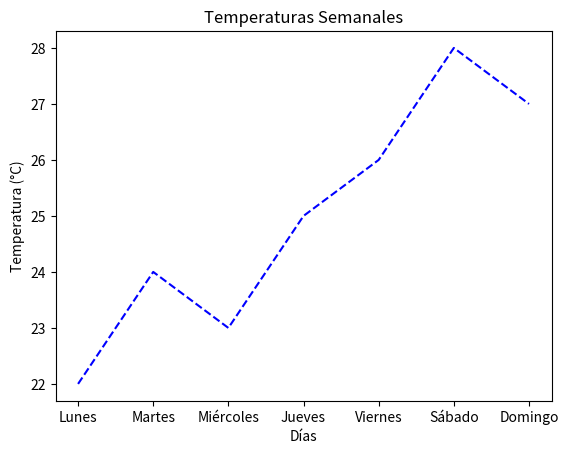

This figure's Python source:
####
#### matplotlib ####
####

import matplotlib.pyplot as plt

def graficar_linea(x, y):
    plt.scatter(x, y)
    plt.title("Relación entre horas de estudio y calificaciones")
    plt.xlabel("Horas de Estudio")
    plt.ylabel("Calificación")
    plt.show()

x = [1, 2, 3, 4, 5, 6, 7, 8]

y = [55, 60, 65, 70, 75, 80, 85, 90]

graficar_linea(x, y)

####

import matplotlib.pyplot as plt


def graficar_temperaturas(dias, temperaturas):
    plt.plot(dias, temperaturas, "b--")
    plt.title("Temperaturas Semanales")
    plt.xlabel("Días")
    plt.ylabel("Temperatura (°C)")
    plt.show()


dias = ['Lunes', 'Martes', 'Miércoles', 'Jueves', 'Viernes', 'Sábado', 'Domingo']
temperaturas = [22, 24, 23, 25, 26, 28, 27]

graficar_temperaturas(dias, temperaturas)

####

